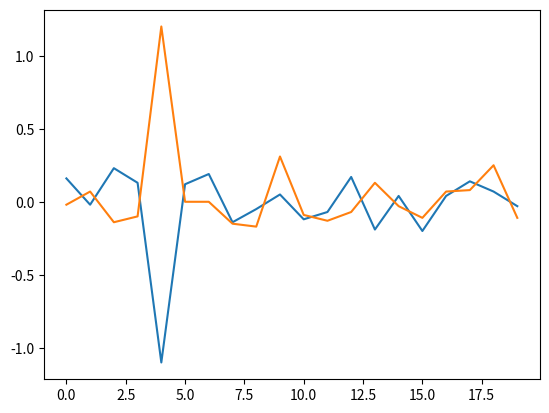

This figure's Python source:
import os
import random
import numpy as np
import matplotlib.pyplot as plt


def calculate_rashba(x0):
    Bx = x0[:, 0]
    By = x0[:, 1]
    eff_m = 0.014
    B = (Bx*Bx + By*By) ** 0.5
    grad_B = np.gradient(B)
    grad_Bx = np.gradient(Bx)
    dphi_dx = -(Bx*grad_B - B*grad_Bx) / (B*By*2*np.pi)
    alpha = (3.818E-11/eff_m) * dphi_dx
    cost = np.nanmax(alpha[alpha != np.inf])
    return cost


def acceptance_probability(old, new, T):
    """
    If the new cost value is larger than the old one, accept the new cost
    value with 100% probability. If the new cost value is smaller than the old,
    accept the new cost value with a probability equal to exp[(new - old) / T]
    T gets smaller at every iteration, i.e. we accept weaker cost values with
    lower probability
    """
    if new > old:
        a = 1
    else:
        a = np.exp((new - old) / T)
    return a


def simulated_annealing(x0: [float], T: float,
                        T_min: float, alpha: float):
    if not os.path.exists('./sim_annealing'):
        os.makedirs('sim_annealing')
    max_costs = []
    max_actions = []
    max_cost = 0.0
    x_new = x0.copy()
    while T > T_min:
        count = 0
        while(count < 200):
            cost_new = calculate_rashba(x_new)
            print('x0: ', x0)
            print('x_new: ', x_new)
            print('new cost: ' + str(cost_new))
            ap = acceptance_probability(max_cost, cost_new, T)
            if ap > random.random():
                x0 = x_new.copy()
                max_cost = cost_new
                max_costs.append(max_cost)
                max_actions.append(x0)
            # Choose Bx or By
            B_param = random.choice([0, 1])
            # Choose a parameter to change
            param = random.choice([i for i in range(20)])
            # Reset x_new to the latest accepted action
            x_new = x0.copy()
            # Make a move and make sure it is different from original
            new_move = random.choice([0.01, -0.01])
            x_new[param][B_param] += new_move
            count += 1
            print('max cost: ' + str(max_cost))
        np.save("sim_annealing/costs" + str(T), max_costs)
        np.save("sim_annealing/action" + str(T), max_actions)
        T = T * alpha
    plt.plot([i for i in range(20)], x0[:, 0])
    plt.plot([i for i in range(20)], x0[:, 1])
    plt.show()


x0 = np.array([[0., 0.] for i in range(20)])
T = 1.0
T_min = 0.00001
alpha = 0.8
simulated_annealing(x0, T, T_min, alpha)
